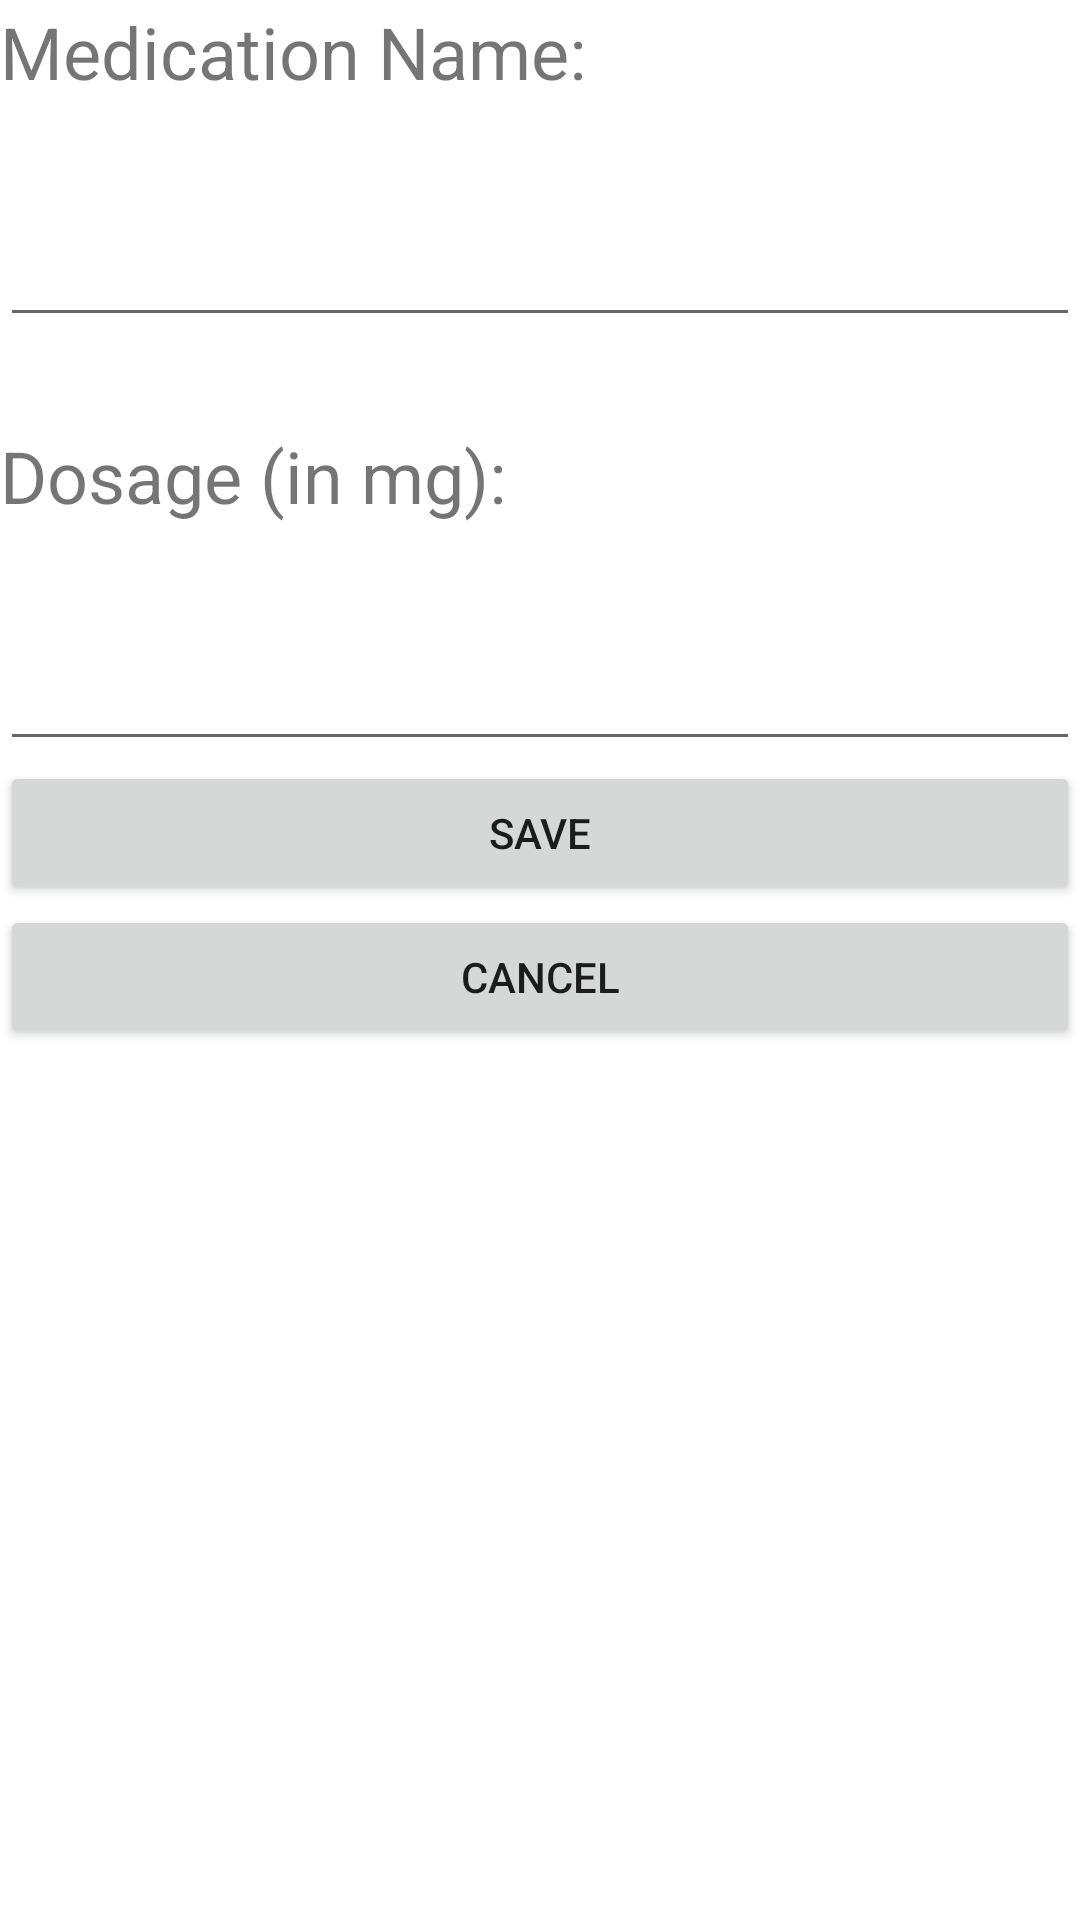

This screen was rendered from an Android layout file. Write that file and the resources it references.
<!-- AndroidManifest.xml: application theme Theme.ElectronicHealthRecord -->
<!-- res/layout/activity_add_medication.xml -->
<?xml version="1.0" encoding="utf-8"?>
<androidx.constraintlayout.widget.ConstraintLayout xmlns:android="http://schemas.android.com/apk/res/android"
    xmlns:app="http://schemas.android.com/apk/res-auto"
    xmlns:tools="http://schemas.android.com/tools"
    android:layout_width="match_parent"
    android:layout_height="match_parent"
    tools:context=".UI.AddMedication">

    <ScrollView
        android:layout_width="match_parent"
        android:layout_height="match_parent"
        android:layout_marginTop="1dp"
        android:layout_marginBottom="1dp"
        app:layout_constraintBottom_toBottomOf="parent"
        app:layout_constraintEnd_toEndOf="parent"
        app:layout_constraintStart_toStartOf="parent"
        app:layout_constraintTop_toTopOf="parent">

        <LinearLayout
            android:layout_width="match_parent"
            android:layout_height="wrap_content"
            android:orientation="vertical">

            <TextView
                android:id="@+id/textView15"
                android:layout_width="match_parent"
                android:layout_height="70dp"
                android:text="Medication Name:"
                android:textSize="24sp" />

            <EditText
                android:id="@+id/addMedicationNameField"
                android:layout_width="match_parent"
                android:layout_height="wrap_content"
                android:ems="10"
                android:inputType="textPersonName" />

            <TextView
                android:id="@+id/textView18"
                android:layout_width="match_parent"
                android:layout_height="70dp"
                android:layout_marginTop="30dp"
                android:text="Dosage (in mg):"
                android:textSize="24sp" />

            <EditText
                android:id="@+id/addDosageField"
                android:layout_width="match_parent"
                android:layout_height="wrap_content"
                android:ems="10"
                android:inputType="textPersonName" />

            <Button
                android:id="@+id/button9"
                android:layout_width="match_parent"
                android:layout_height="wrap_content"
                android:onClick="onSaveAddMedication"
                android:text="save" />

            <Button
                android:id="@+id/button14"
                android:layout_width="match_parent"
                android:layout_height="wrap_content"
                android:onClick="onCancelAddmedication"
                android:text="cancel" />
        </LinearLayout>
    </ScrollView>
</androidx.constraintlayout.widget.ConstraintLayout>
<!-- resources referenced by this layout -->
<resources>
  <style name="Theme.ElectronicHealthRecord" parent="Theme.MaterialComponents.DayNight.DarkActionBar">
          
          <item name="colorPrimary">@color/purple_500</item>
          <item name="colorPrimaryVariant">@color/purple_700</item>
          <item name="colorOnPrimary">@color/white</item>
          
          <item name="colorSecondary">@color/teal_200</item>
          <item name="colorSecondaryVariant">@color/teal_700</item>
          <item name="colorOnSecondary">@color/black</item>
          
          <item name="android:statusBarColor" tools:targetApi="l">?attr/colorPrimaryVariant</item>
          
      </style>
  <!-- not gathered from this repository: default colours our renderer supplied (Android Studio template values) -->
  <color name="purple_500">#FF6200EE</color>
  <color name="purple_700">#FF3700B3</color>
  <color name="teal_200">#FF03DAC5</color>
  <color name="teal_700">#FF018786</color>
  <color name="black">#FF000000</color>
  <color name="white">#FFFFFFFF</color>
</resources>
